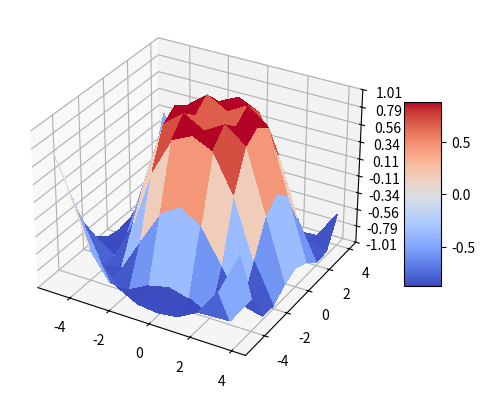

Write the Python code that produced this figure.
import matplotlib.pyplot as plt
from matplotlib import cm
from matplotlib.ticker import LinearLocator
import numpy as np

fig, ax = plt.subplots(subplot_kw={"projection": "3d"})

# Make data.
X = np.arange(-5, 5, 1)
Y = np.arange(-5, 5, 1)
X, Y = np.meshgrid(X, Y)
R = np.sqrt(X**2 + Y**2)
Z = np.sin(R)
print(f"{X=}")
print(f"{Y=}")
print(f"{Z=}")
# Plot the surface.
surf = ax.plot_surface(X, Y, Z, cmap=cm.coolwarm,
                       linewidth=0, antialiased=False)

# Customize the z axis.
ax.set_zlim(-1.01, 1.01)
ax.zaxis.set_major_locator(LinearLocator(10))
# A StrMethodFormatter is used automatically
ax.zaxis.set_major_formatter('{x:.02f}')

# Add a color bar which maps values to colors.
fig.colorbar(surf, shrink=0.5, aspect=5)

# plt.show()